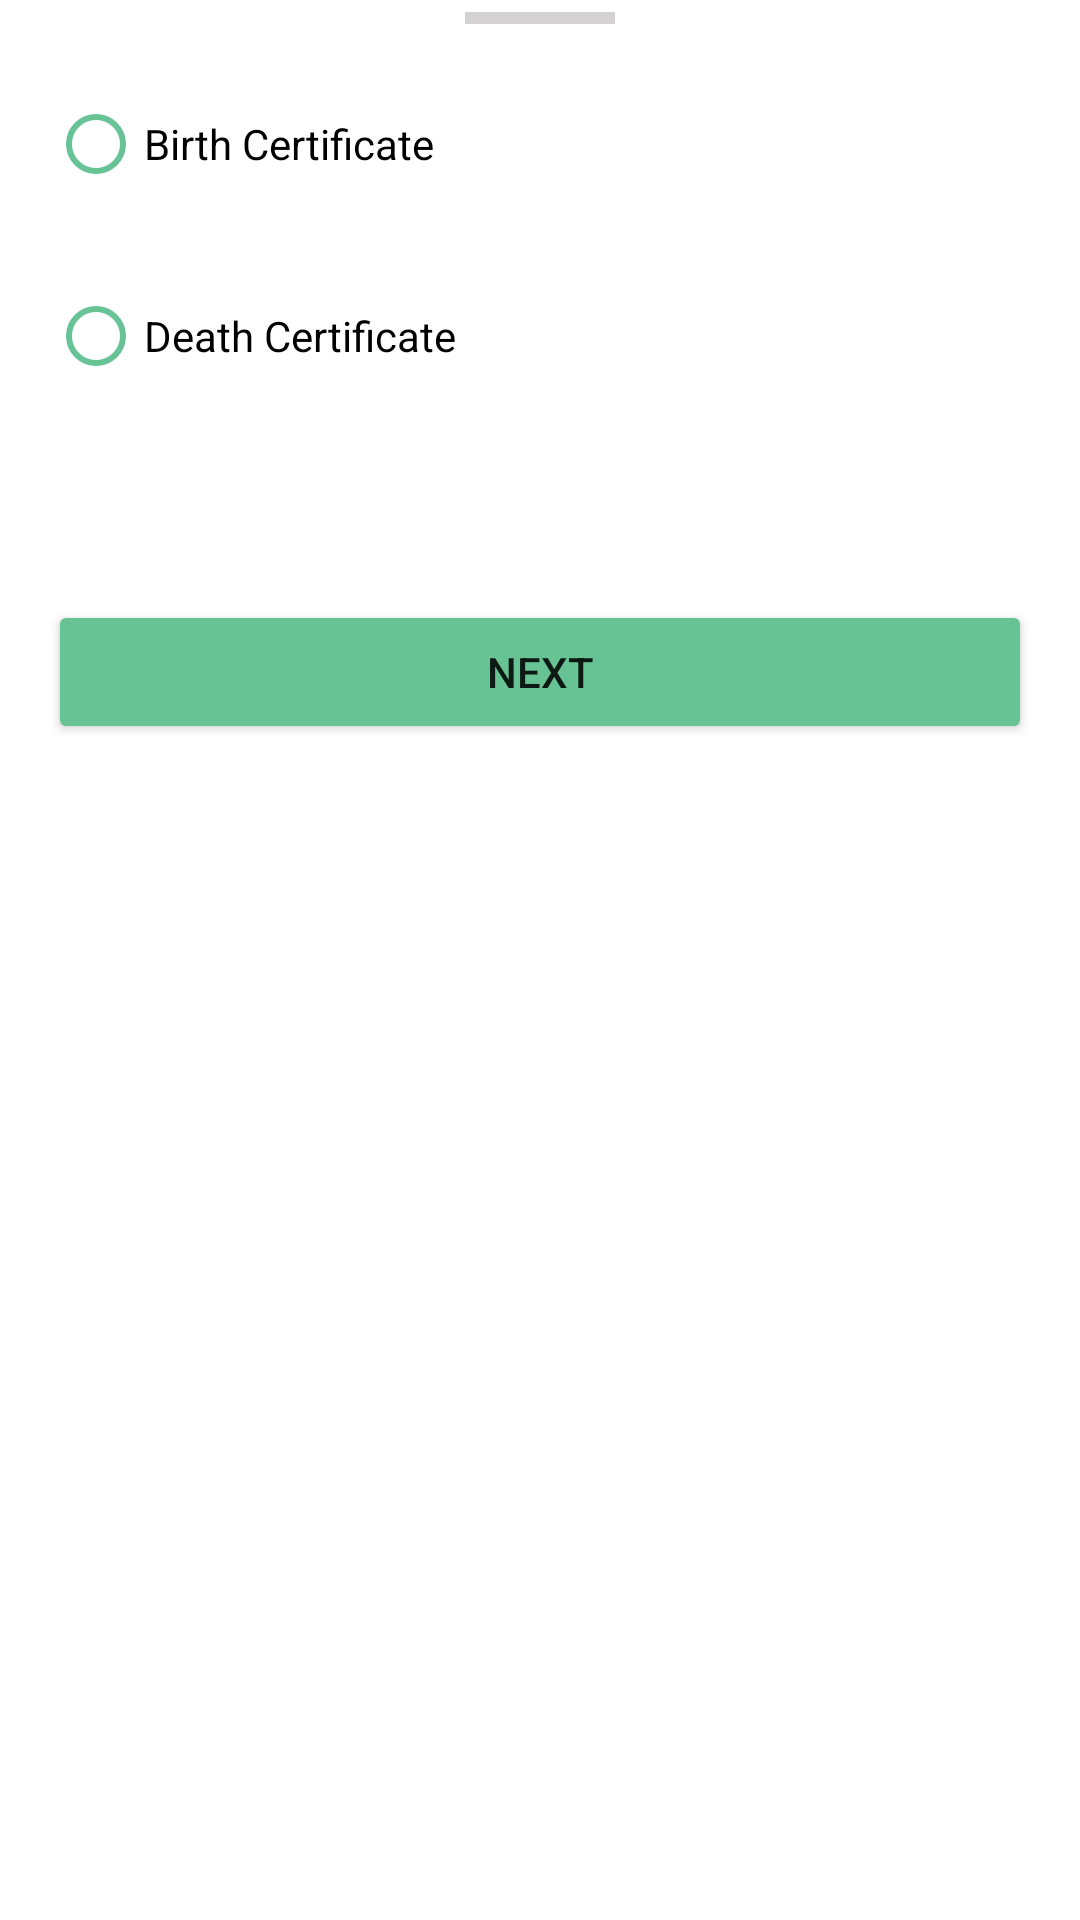

Write the Android layout XML for this screen, with the resource values it uses.
<!-- AndroidManifest.xml: application theme AppTheme -->
<!-- res/layout/fragment_certificate_bottom_sheet_dialog.xml -->
<?xml version="1.0" encoding="utf-8"?>
<LinearLayout xmlns:android="http://schemas.android.com/apk/res/android"
    xmlns:tools="http://schemas.android.com/tools"
    android:layout_width="match_parent"
    android:layout_height="wrap_content"
    xmlns:app="http://schemas.android.com/apk/res-auto"
    android:orientation="vertical"
    android:paddingBottom="@dimen/edit_margin"
    tools:context=".AppModules.BottomSheets.CertificateBottomSheetDialog">


    <View
        android:layout_width="50dp"
        android:layout_height="4dp"
        android:layout_marginTop="@dimen/reycler_view_margin"
        android:id="@+id/viewIndicatorFireFighting"
        android:background="@color/gray"
        android:layout_gravity="center_horizontal"
        />



    <RadioGroup
        android:layout_width="match_parent"
        android:layout_height="wrap_content"
        android:id="@+id/radioGroup"
        >

        <RadioButton
            android:layout_width="match_parent"
            android:layout_height="wrap_content"
            android:id="@+id/birthRadioBtn"
            android:text="Birth Certificate"
            android:buttonTint="@color/txt_color"
            android:layout_margin="@dimen/edit_margin"
            />

        <RadioButton
            android:layout_width="match_parent"
            android:layout_height="wrap_content"
            android:id="@+id/deathRadioBtn"
            android:text="Death Certificate"
            android:buttonTint="@color/txt_color"
            android:layout_marginLeft="@dimen/edit_margin"
            android:layout_marginRight="@dimen/edit_margin"
            />

    </RadioGroup>



    <Button
        android:layout_width="match_parent"
        android:layout_height="wrap_content"
        android:id="@+id/nextBtn"
        android:text="Next"
        android:backgroundTint="@color/txt_color"
        android:layout_marginLeft="@dimen/edit_margin"
        android:layout_marginRight="@dimen/edit_margin"
        android:layout_marginTop="@dimen/fab_margin_bottom"
        />


</LinearLayout>
<!-- resources referenced by this layout -->
<resources>
  <color name="gray">#D3D1D1</color>
  <color name="txt_color">#67C394</color>
  <dimen name="edit_margin">16dp</dimen>
  <dimen name="fab_margin_bottom">64dp</dimen>
  <dimen name="reycler_view_margin">4dp</dimen>
  <style name="AppTheme" parent="Theme.MaterialComponents.Light.NoActionBar">
          
          <item name="colorPrimary">@color/colorPrimary</item>
          <item name="colorPrimaryDark">@color/colorPrimaryDark</item>
          <item name="colorAccent">@color/colorAccent</item>
          <item name="android:statusBarColor" tools:targetApi="lollipop">@color/txt_color</item>
          <item name="bottomSheetDialogTheme">@style/AppBottomSheetDialogTheme</item>
          <item name="alertDialogTheme">@style/MyAlertDialogStyle</item>
      </style>
  <color name="colorPrimary">#008577</color>
  <color name="colorPrimaryDark">#00574B</color>
  <color name="colorAccent">#D81B60</color>
  <style name="AppBottomSheetDialogTheme" parent="Theme.Design.Light.BottomSheetDialog">
          <item name="bottomSheetStyle">@style/AppModalStyle</item>
      </style>
  <style name="MyAlertDialogStyle" parent="Theme.AppCompat.Light.Dialog.Alert">
  
          <item name="colorAccent">@color/txt_color</item>
          <item name="dialogCornerRadius">@dimen/edit_margin</item>
  
      </style>
  <style name="AppModalStyle" parent="Widget.Design.BottomSheet.Modal">
          <item name="android:background">@drawable/bg_bottom_sheet</item>
      </style>
  <!-- drawable bg_bottom_sheet (drawable) -->
  <?xml version="1.0" encoding="utf-8"?>
  <shape xmlns:android="http://schemas.android.com/apk/res/android"
      android:shape="rectangle">
  
      <solid android:color="@android:color/white"/>
      <corners android:topRightRadius="@dimen/edit_padding_left"
       android:topLeftRadius="@dimen/edit_padding_left"/>
  </shape>
  <dimen name="edit_padding_left">20dp</dimen>
</resources>
